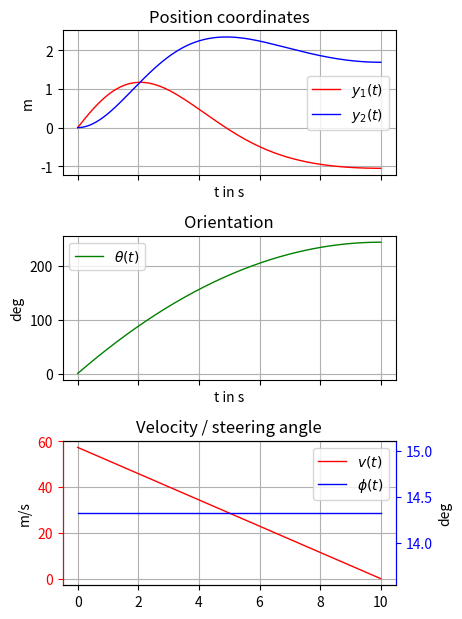

The script that saved this image: (Note: this script raises an exception after producing the figure.)
# -*- coding: utf-8 -*-
import numpy as np
from numpy import cos, sin, tan
import scipy.integrate as sci
import matplotlib.pyplot as plt
import matplotlib.animation as mpla
#plt.rcParams['animation.ffmpeg_path'] = 'C:\\Progs\\ffmpeg\\bin\\ffmpeg.exe'


class Parameters(object):
    pass


# Physical parameter
para = Parameters()  # instance of class Parameters
para.l = 0.3         # define car length
para.w = para.l*0.3  # define car width

# Simulation parameter
sim_para = Parameters()  # instance of class Parameters
sim_para.t0 = 0          # start time
sim_para.tf = 10         # final time
sim_para.dt = 0.04       # step-size


def ode(x, t, p):
    """Function of the robots kinematics

    Args:
        x: state
        t: time
        p(object): parameter container class

    Returns:
        dxdt: state derivative
    """
    x1, x2, x3 = x  # state vector
    u1, u2 = control(x, t)  # control vector

    # dxdt = f(x, u):
    dxdt = np.array([u1 * cos(x3),
                     u1 * sin(x3),
                     1 / p.l * u1 * tan(u2)])

    # return state derivative
    return dxdt


def control(x, t):
    """Function of the control law

    Args:
        x: state vector
        t: time

    Returns:
        u: control vector

    """
    u1 = np.maximum(0, 1.0 - 0.1*t)
    u2 = np.full(u1.shape, 0.25)
    return np.array([u1, u2]).T


def plot_data(x, u, t, fig_width, fig_height, save=False):
    """Plotting function of simulated state and actions

    Args:
        x(ndarray): state-vector trajectory
        u(ndarray): control vector trajectory
        t(ndarray): time vector
        fig_width: figure width in cm
        fig_height: figure height in cm
        save (bool) : save figure (default: False)
    Returns: None

    """
    # creating a figure with 3 subplots, that share the x-axis
    fig1, (ax1, ax2, ax3) = plt.subplots(3, sharex=True)

    # set figure size to desired values
    fig1.set_size_inches(fig_width / 2.54, fig_height / 2.54)

    # plot y_1 in subplot 1
    ax1.plot(t, x[:, 0], label='$y_1(t)$', lw=1, color='r')

    # plot y_2 in subplot 1
    ax1.plot(t, x[:, 1], label='$y_2(t)$', lw=1, color='b')

    # plot theta in subplot 2
    ax2.plot(t, np.rad2deg(x[:, 2]), label=r'$\theta(t)$', lw=1, color='g')

    # plot control in subplot 3, left axis red, right blue
    ax3.plot(t, np.rad2deg(u[:, 0]), label=r'$v(t)$', lw=1, color='r')
    ax3.tick_params(axis='y', colors='r')
    ax33 = ax3.twinx()
    ax33.plot(t, np.rad2deg(u[:, 1]), label=r'$\phi(t)$', lw=1, color='b')
    ax33.spines["left"].set_color('r')
    ax33.spines["right"].set_color('b')
    ax33.tick_params(axis='y', colors='b')

    # Grids
    ax1.grid(True)
    ax2.grid(True)
    ax3.grid(True)

    # set the labels on the x and y axis and the titles
    ax1.set_title('Position coordinates')
    ax1.set_ylabel(r'm')
    ax1.set_xlabel(r't in s')
    ax2.set_title('Orientation')
    ax2.set_ylabel(r'deg')
    ax2.set_xlabel(r't in s')
    ax3.set_title('Velocity / steering angle')
    ax3.set_ylabel(r'm/s')
    ax33.set_ylabel(r'deg')
    ax33.set_xlabel(r't in s')

    # put a legend in the plot
    ax1.legend()
    ax2.legend()
    ax3.legend()
    li3, lab3 = ax3.get_legend_handles_labels()
    li33, lab33 = ax33.get_legend_handles_labels()
    ax3.legend(li3 + li33, lab3 + lab33, loc=0)

    # automatically adjusts subplot to fit in figure window
    plt.tight_layout()

    # save the figure in the working directory
    if save:
        plt.savefig('state_trajectory.pdf')  # save output as pdf
        plt.savefig('state_trajectory.pgf')  # for easy export to LaTex
    return None


def car_animation(x, u, t, p):
    """Animation function of the car-like mobile robot

    Args:
        x(ndarray): state-vector trajectory
        u(ndarray): control vector trajectory
        t(ndarray): time vector
        p(object): parameters

    Returns: None

    """
    # Setup two empty axes with enough space around the trajectory so the car
    # can always be completely plotted. One plot holds the sketch of the car,
    # the other the curve
    dx = 1.5 * p.l
    dy = 1.5 * p.l
    fig2, ax = plt.subplots()
    ax.set_xlim([min(min(x_traj[:, 0] - dx), -dx),
                 max(max(x_traj[:, 0] + dx), dx)])
    ax.set_ylim([min(min(x_traj[:, 1] - dy), -dy),
                 max(max(x_traj[:, 1] + dy), dy)])
    ax.set_aspect('equal')
    ax.set_xlabel(r'$y_1$')
    ax.set_ylabel(r'$y_2$')

    # Axis handles
    h_x_traj_plot, = ax.plot([], [], 'b')  # state trajectory in the y1-y2-plane
    h_car, = ax.plot([], [], 'k', lw=2)    # car

    def car_plot(x, u):
        """Mapping from state x and action u to the position of the car elements

        Args:
            x: state vector
            u: action vector

        Returns:

        """
        wheel_length = 0.1 * p.l
        y1, y2, theta = x
        v, phi = u

        # define chassis lines
        chassis_y1 = [y1, y1 + p.l * cos(theta)]
        chassis_y2 = [y2, y2 + p.l * sin(theta)]

        # define lines for the front and rear axle
        rear_ax_y1 = [y1 + p.w * sin(theta), y1 - p.w * sin(theta)]
        rear_ax_y2 = [y2 - p.w * cos(theta), y2 + p.w * cos(theta)]
        front_ax_y1 = [chassis_y1[1] + p.w * sin(theta + phi),
                       chassis_y1[1] - p.w * sin(theta + phi)]
        front_ax_y2 = [chassis_y2[1] - p.w * cos(theta + phi),
                       chassis_y2[1] + p.w * cos(theta + phi)]

        # define wheel lines
        rear_l_wl_y1 = [rear_ax_y1[1] + wheel_length * cos(theta),
                        rear_ax_y1[1] - wheel_length * cos(theta)]
        rear_l_wl_y2 = [rear_ax_y2[1] + wheel_length * sin(theta),
                        rear_ax_y2[1] - wheel_length * sin(theta)]
        rear_r_wl_y1 = [rear_ax_y1[0] + wheel_length * cos(theta),
                        rear_ax_y1[0] - wheel_length * cos(theta)]
        rear_r_wl_y2 = [rear_ax_y2[0] + wheel_length * sin(theta),
                        rear_ax_y2[0] - wheel_length * sin(theta)]
        front_l_wl_y1 = [front_ax_y1[1] + wheel_length * cos(theta + phi),
                         front_ax_y1[1] - wheel_length * cos(theta + phi)]
        front_l_wl_y2 = [front_ax_y2[1] + wheel_length * sin(theta + phi),
                         front_ax_y2[1] - wheel_length * sin(theta + phi)]
        front_r_wl_y1 = [front_ax_y1[0] + wheel_length * cos(theta + phi),
                         front_ax_y1[0] - wheel_length * cos(theta + phi)]
        front_r_wl_y2 = [front_ax_y2[0] + wheel_length * sin(theta + phi),
                         front_ax_y2[0] - wheel_length * sin(theta + phi)]

        # empty value (to disconnect points, define where no line should be plotted)
        empty = [np.nan, np.nan]

        # concatenate set of coordinates
        data_y1 = [rear_ax_y1, empty, front_ax_y1, empty, chassis_y1,
                   empty, rear_l_wl_y1, empty, rear_r_wl_y1,
                   empty, front_l_wl_y1, empty, front_r_wl_y1]
        data_y2 = [rear_ax_y2, empty, front_ax_y2, empty, chassis_y2,
                   empty, rear_l_wl_y2, empty, rear_r_wl_y2,
                   empty, front_l_wl_y2, empty, front_r_wl_y2]

        # set data
        h_car.set_data(data_y1, data_y2)

    def init():
        """Initialize plot objects that change during animation.
           Only required for blitting to give a clean slate.

        Returns:

        """
        h_x_traj_plot.set_data([], [])
        h_car.set_data([], [])
        return h_x_traj_plot, h_car

    def animate(i):
        """Defines what should be animated

        Args:
            i: frame number

        Returns:

        """
        k = i % len(t)
        ax.set_title('Time (s): ' + str(t[k]), loc='left')
        h_x_traj_plot.set_xdata(x[0:k, 0])
        h_x_traj_plot.set_ydata(x[0:k, 1])
        car_plot(x[k, :], control(x[k, :], t[k]))
        return h_x_traj_plot, h_car

    ani = mpla.FuncAnimation(fig2, animate, init_func=init, frames=len(t) + 1,
                             interval=(t[1] - t[0]) * 1000,
                             blit=False)

    ani.save('animation.mp4', writer='ffmpg', fps=1 / (t[1] - t[0]))
    plt.show()
    return None


# time vector
tt = np.arange(sim_para.t0, sim_para.tf + sim_para.dt, sim_para.dt)

# initial state
x0 = [0, 0, 0]

# simulation
sol = sci.solve_ivp(lambda t, x: ode(x, t, para), (sim_para.t0, sim_para.tf), x0, method='RK45',t_eval=tt)
x_traj = sol.y.T # size = len(x) x len(tt) (.T -> transpose)
u_traj = control(x_traj, tt)

# plot
plot_data(x_traj, u_traj, tt, 12, 16, save=True)

# animation
car_animation(x_traj, u_traj, tt, para)

plt.show()